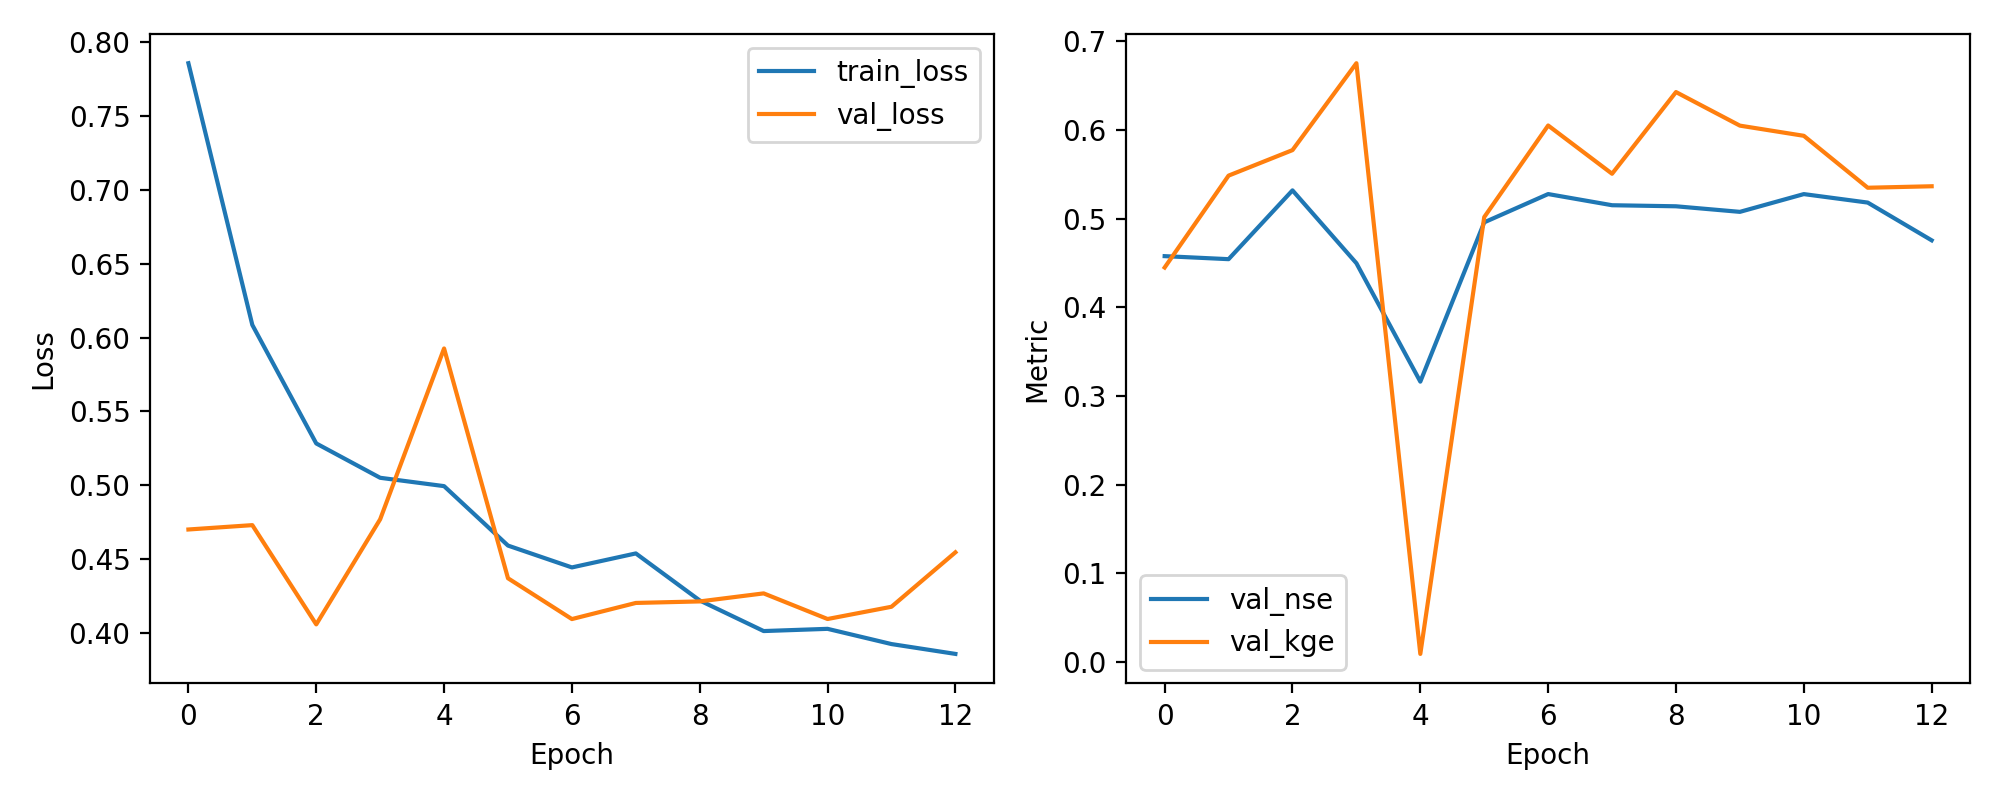

Source data for this figure (header and first rows):
epoch, train_loss, val_loss, val_nse, val_kge
1, 0.786, 0.47, 0.4578, 0.445
2, 0.6086, 0.4729, 0.4544, 0.5486
3, 0.5283, 0.4057, 0.532, 0.5774
4, 0.505, 0.4769, 0.4498, 0.6754
5, 0.4994, 0.5926, 0.3163, 0.009177
6, 0.4591, 0.4369, 0.4959, 0.5018
7, 0.4443, 0.4093, 0.5278, 0.6052
8, 0.4538, 0.4202, 0.5152, 0.5507
9, 0.4219, 0.4212, 0.514, 0.6429
10, 0.4011, 0.4267, 0.5077, 0.605
11, 0.4026, 0.4093, 0.5278, 0.5935
12, 0.3923, 0.4176, 0.5182, 0.5349
13, 0.3857, 0.4545, 0.4756, 0.5366
